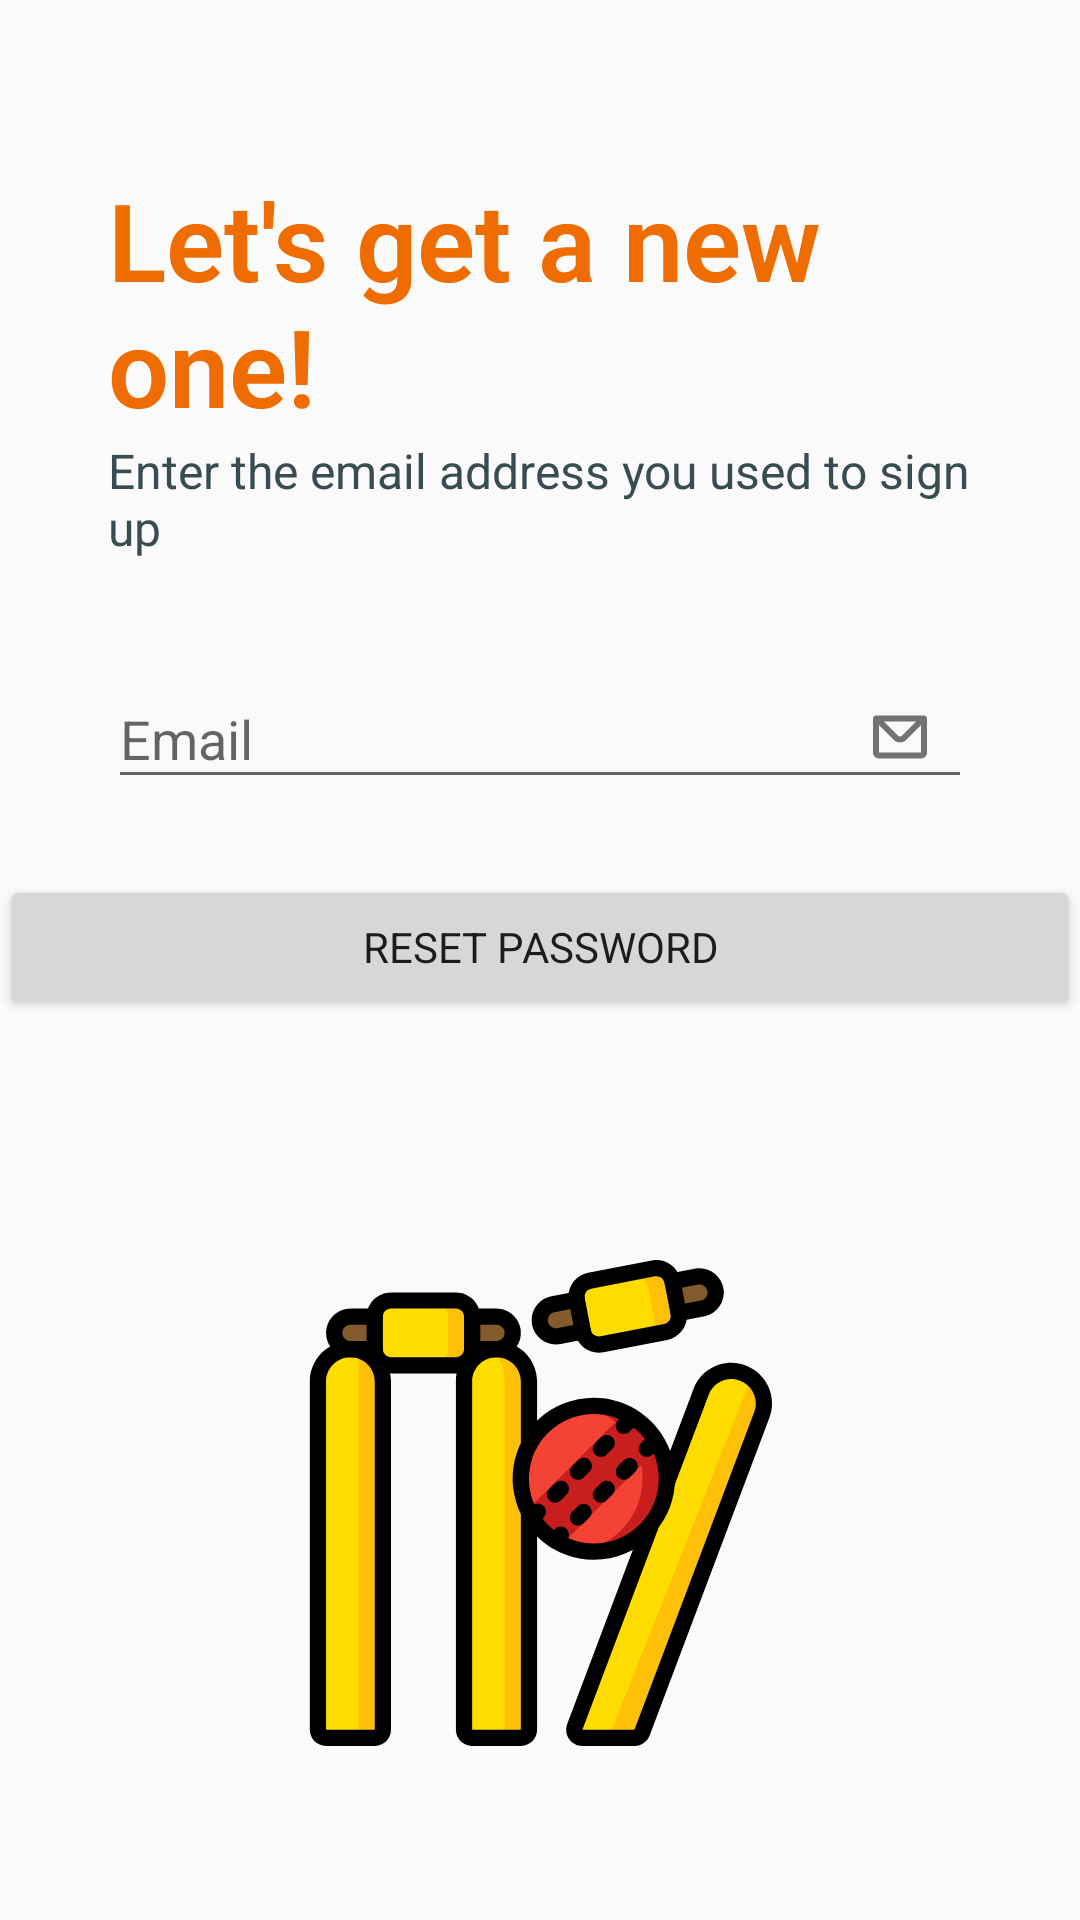

Write the Android layout XML for this screen, with the resource values it uses.
<!-- AndroidManifest.xml: application theme Theme.Draftt -->
<!-- res/layout/fragment_reset_password.xml -->
<?xml version="1.0" encoding="utf-8"?>
<layout xmlns:android="http://schemas.android.com/apk/res/android"
    xmlns:app="http://schemas.android.com/apk/res-auto">

    <androidx.core.widget.NestedScrollView
        android:layout_width="match_parent"
        android:layout_height="match_parent"
        android:fillViewport="true">

        <androidx.constraintlayout.widget.ConstraintLayout
            android:layout_width="match_parent"
            android:layout_height="match_parent">

            <TextView
                android:id="@+id/forgot_password_title"
                style="@style/forget_password_title"
                android:layout_width="match_parent"
                android:layout_height="wrap_content"
                android:text="@string/forget_password_title"
                app:layout_constraintBottom_toBottomOf="parent"
                app:layout_constraintEnd_toEndOf="parent"
                app:layout_constraintStart_toStartOf="parent"
                app:layout_constraintTop_toTopOf="parent"
                app:layout_constraintVertical_bias="0.1" />

            <TextView
                android:id="@+id/forgot_password_subtitle"
                style="@style/forget_password_subtitle"
                android:layout_width="match_parent"
                android:layout_height="wrap_content"
                android:text="@string/forget_password_subtitle"
                app:layout_constraintBottom_toBottomOf="parent"
                app:layout_constraintEnd_toEndOf="parent"
                app:layout_constraintStart_toStartOf="parent"
                app:layout_constraintTop_toBottomOf="@id/forgot_password_title"
                app:layout_constraintVertical_bias="0" />

            <com.google.android.material.textfield.TextInputLayout
                android:id="@+id/email_input_layout"
                style="@style/forget_password_email_edittext"
                android:layout_width="match_parent"
                android:layout_height="wrap_content"
                android:hint="@string/email_hint"
                app:endIconCheckable="true"
                app:endIconDrawable="@drawable/email_icon"
                app:endIconMode="custom"
                app:layout_constraintBottom_toBottomOf="parent"
                app:layout_constraintEnd_toEndOf="parent"
                app:layout_constraintStart_toStartOf="parent"
                app:layout_constraintTop_toBottomOf="@+id/forgot_password_subtitle"
                app:layout_constraintVertical_bias="0">

                <com.google.android.material.textfield.TextInputEditText
                    android:layout_width="match_parent"
                    android:layout_height="wrap_content" />
            </com.google.android.material.textfield.TextInputLayout>

            <ProgressBar
                android:id="@+id/progressbar"
                android:layout_width="wrap_content"
                android:layout_height="wrap_content"
                android:indeterminateTint="@color/orange_300"
                android:visibility="gone"
                app:layout_constraintBottom_toBottomOf="parent"
                app:layout_constraintEnd_toEndOf="parent"
                app:layout_constraintStart_toStartOf="parent"
                app:layout_constraintTop_toBottomOf="@+id/email_input_layout"
                app:layout_constraintVertical_bias="0.05"/>

            <Button
                android:id="@+id/reset_password_button"
                style="@style/Style.Widget.Draftt.Button.AuthButton"
                android:layout_width="match_parent"
                android:layout_height="wrap_content"
                android:text="@string/forget_password_button_text"
                app:layout_constraintBottom_toBottomOf="parent"
                app:layout_constraintEnd_toEndOf="parent"
                app:layout_constraintStart_toStartOf="parent"
                app:layout_constraintTop_toBottomOf="@+id/progressbar"
                app:layout_constraintVertical_bias="0.01" />

            <ImageView
                style="@style/forget_password_imageview_style"
                android:contentDescription="@string/wickets_graphic"
                android:src="@drawable/bowled_wickets"
                app:layout_constraintBottom_toBottomOf="parent"
                app:layout_constraintEnd_toEndOf="parent"
                app:layout_constraintHeight_percent="0.45"
                app:layout_constraintStart_toStartOf="parent"
                app:layout_constraintTop_toBottomOf="@id/reset_password_button"
                app:layout_constraintWidth_percent="0.45" />
        </androidx.constraintlayout.widget.ConstraintLayout>

    </androidx.core.widget.NestedScrollView>
</layout>
<!-- resources referenced by this layout -->
<resources>
  <color name="orange_300">#fb9c4c</color>
  <!-- drawable bowled_wickets: vector/xml drawable (drawable, 14027 chars, omitted) -->
  <!-- drawable email_icon (drawable) -->
  <vector xmlns:android="http://schemas.android.com/apk/res/android"
      android:width="18dp"
      android:height="16dp"
      android:viewportWidth="18"
      android:viewportHeight="16">
    <path
        android:pathData="M0.0098,1.8379C0.0098,1.2856 0.4575,0.8379 1.0098,0.8379H17C17.5523,0.8379 18,1.2856 18,1.8379V13.1621C18,14.2667 17.1046,15.1621 16,15.1621H2C0.8954,15.1621 0,14.2667 0,13.1621V2.1621C0,2.1145 0.0033,2.0677 0.0098,2.0218V1.8379ZM2,4.0616V13.1621H16V4.062L11.1215,8.9405C9.9499,10.1121 8.0504,10.1121 6.8788,8.9405L2,4.0616ZM3.5723,2.8055H14.428L9.7073,7.5263C9.3167,7.9168 8.6836,7.9168 8.2931,7.5263L3.5723,2.8055Z"
        android:fillColor="#061F26"
        android:fillType="evenOdd"/>
  </vector>
  <string name="email_hint">Email</string>
  <string name="forget_password_button_text">Reset password</string>
  <string name="forget_password_subtitle">Enter the email address you used to sign up</string>
  <string name="forget_password_title">Let\'s get a new one!</string>
  <string name="wickets_graphic">Wickets Graphic</string>
  <style name="forget_password_email_edittext">
          <item name="android:layout_marginHorizontal">36dp</item>
          <item name="android:layout_marginTop">24dp</item>
      </style>
  <style name="forget_password_imageview_style">
          <item name="android:layout_width">0dp</item>
          <item name="android:layout_height">0dp</item>
          <item name="android:layout_marginTop">16dp</item>
      </style>
  <style name="forget_password_subtitle">
          <item name="android:layout_marginHorizontal">36dp</item>
          <item name="android:textColor">@color/greyblue_600</item>
          <item name="android:textSize">16sp</item>
      </style>
  <style name="forget_password_title">
          <item name="android:layout_marginHorizontal">36dp</item>
          <item name="android:textColor">@color/orange_500</item>
          <item name="android:textFontWeight">600</item>
          <item name="android:textSize">36sp</item>
      </style>
  <style name="Theme.Draftt" parent="Theme.AppCompat.DayNight.NoActionBar">
          
          <item name="colorPrimary">#FB9C4C</item>
          <item name="colorPrimaryVariant">@color/orange</item>
          <item name="colorOnPrimary">@color/white</item>
          
          <item name="colorSecondary">@color/teal_200</item>
          <item name="colorSecondaryVariant">@color/teal_700</item>
          <item name="colorOnSecondary">@color/black</item>
          
          <item name="android:statusBarColor">@android:color/transparent</item>
          
          <item name="android:windowTranslucentStatus">true</item>
          
          <item name="fontFamily">@font/open_sans</item>
      </style>
  <color name="greyblue_600">#384c51</color>
  <color name="orange_500">#ef6c00</color>
  <color name="orange">#F28933</color>
  <color name="white">#FFFFFFFF</color>
  <color name="teal_200">#FF03DAC5</color>
  <color name="teal_700">#FF018786</color>
  <color name="black">#FF000000</color>
</resources>
